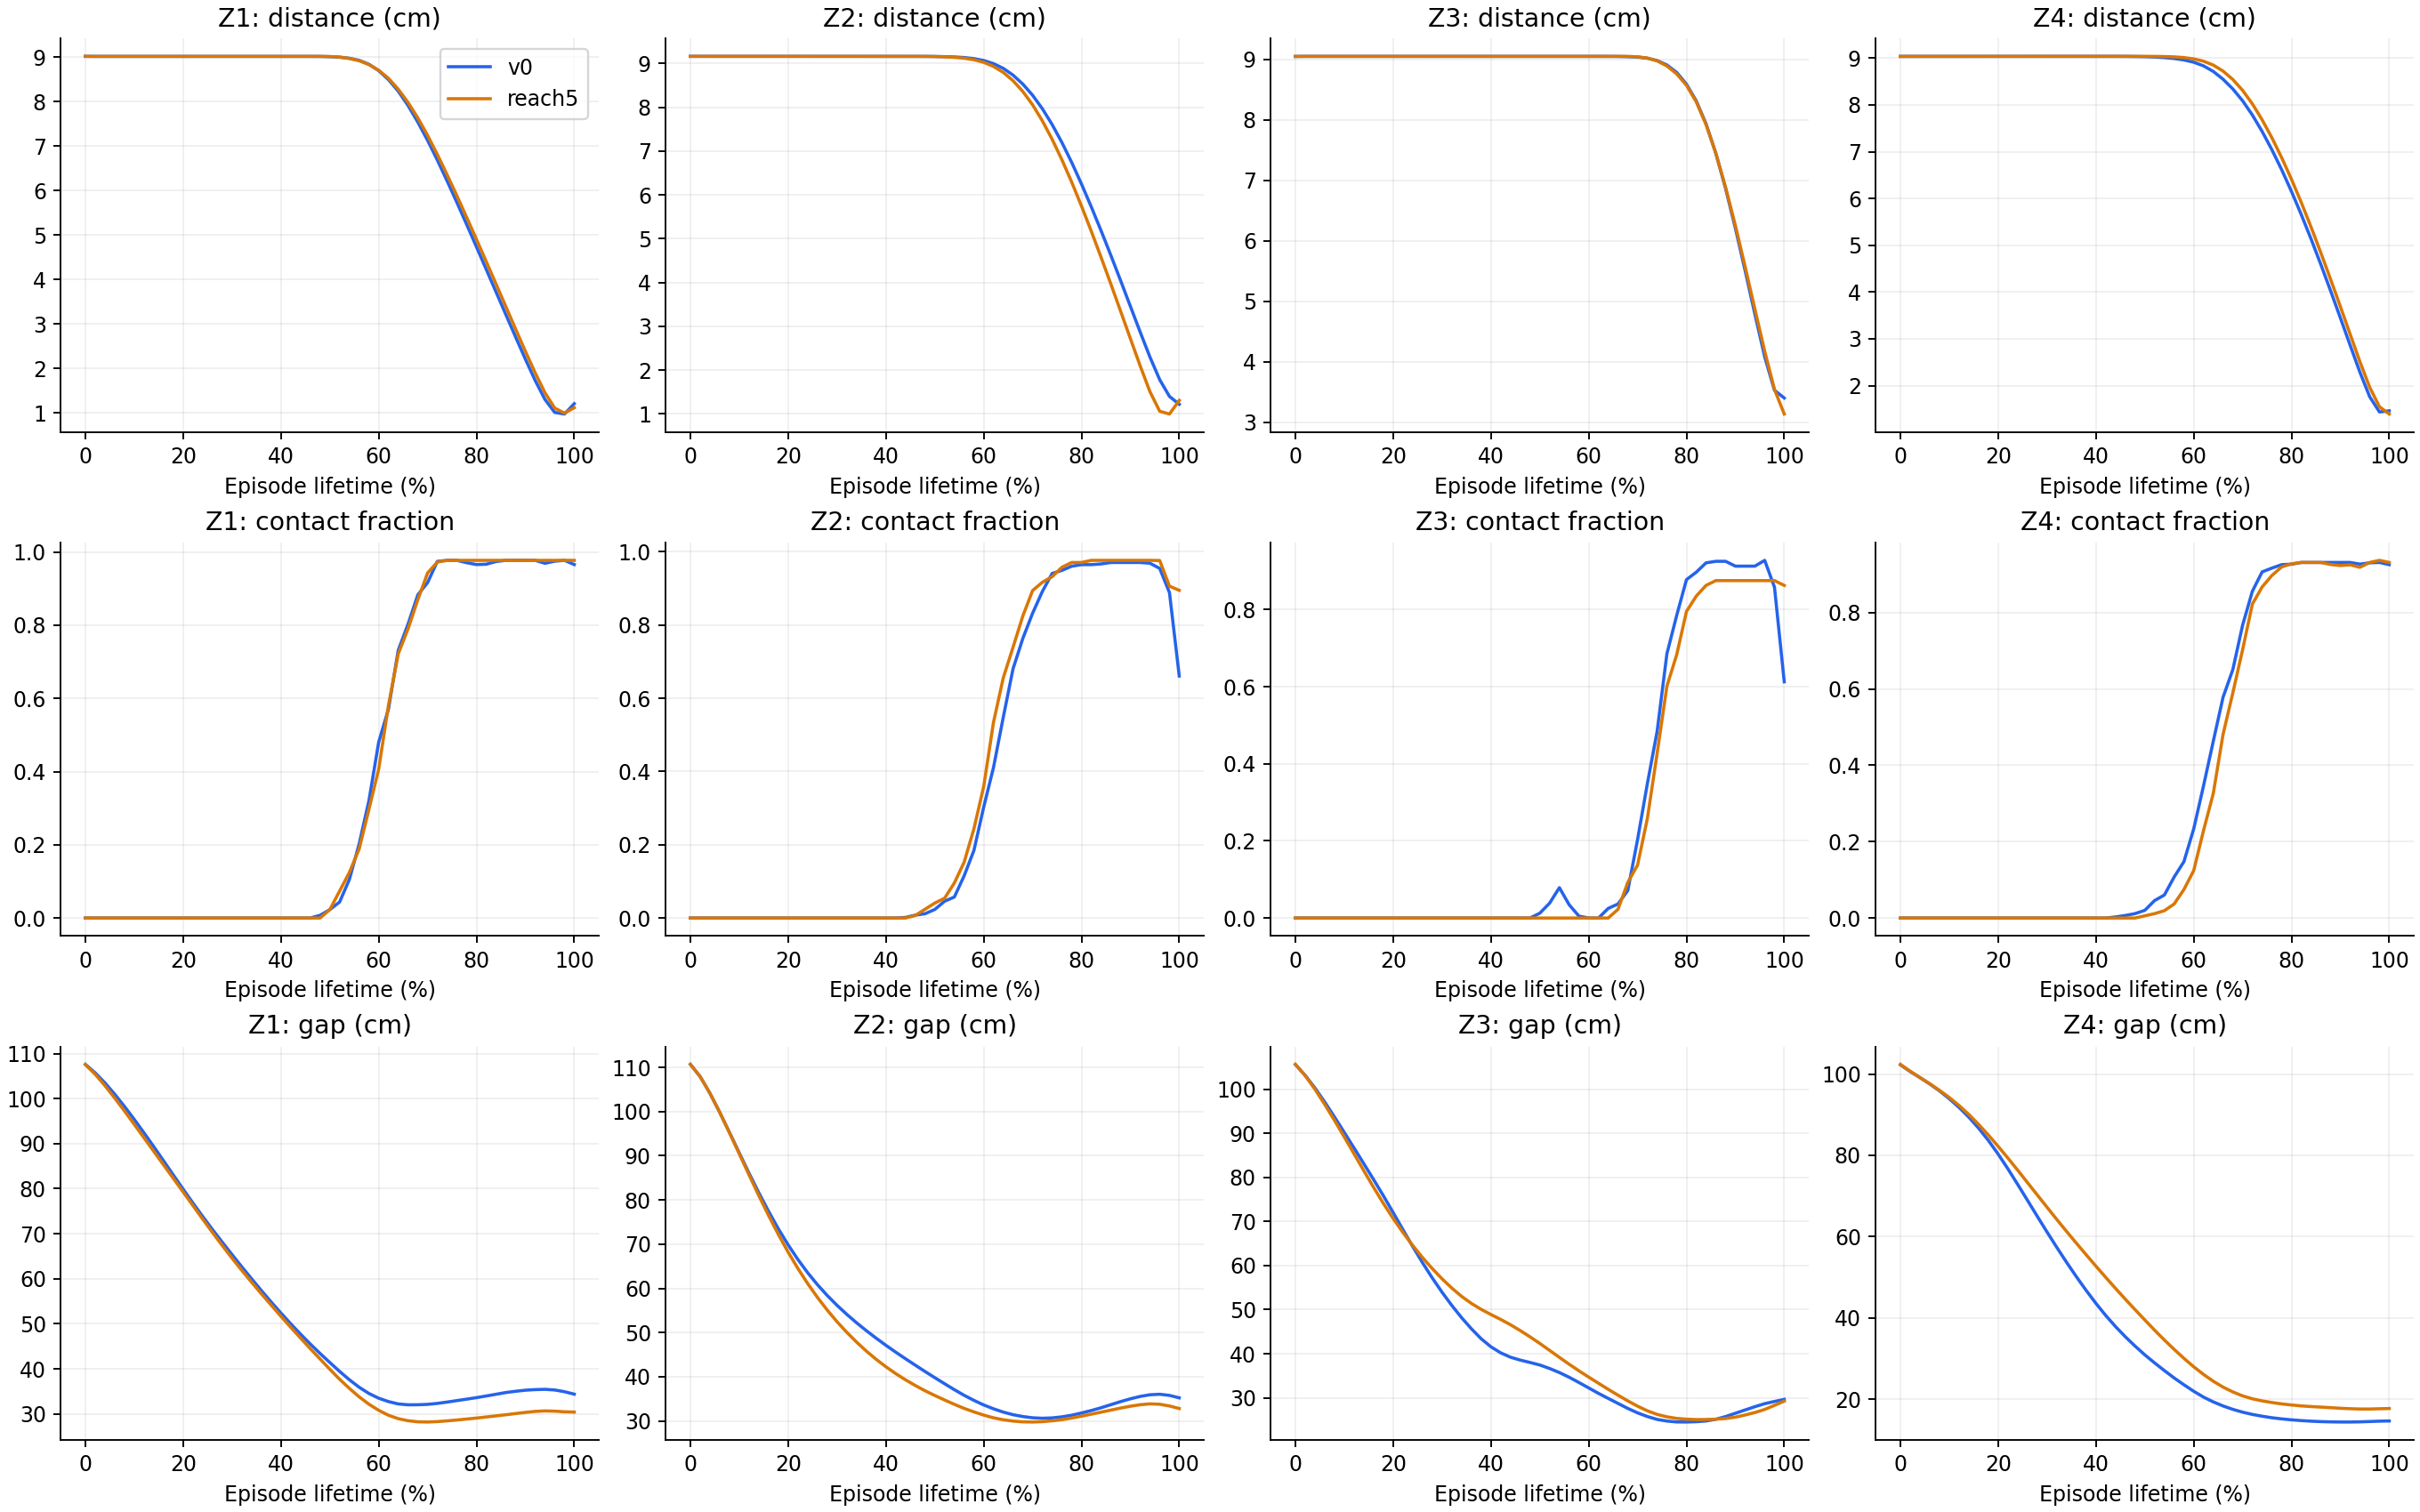

The file beside this chart, header and first rows:
model, zone, lifetime_fraction, distance, contact, gap, formation
v0, 1, 0.0, 9.016, 0.0, 107.6, 0.04475
v0, 1, 0.02, 9.014, 0.0, 105.7, 0.04551
v0, 1, 0.04, 9.014, 0.0, 103.5, 0.04643
v0, 1, 0.06, 9.014, 0.0, 101, 0.04752
v0, 1, 0.08, 9.014, 0.0, 98.25, 0.04877
v0, 1, 0.1, 9.014, 0.0, 95.37, 0.05017
v0, 1, 0.12, 9.014, 0.0, 92.37, 0.05174
v0, 1, 0.14, 9.014, 0.0, 89.3, 0.05345
v0, 1, 0.16, 9.014, 0.0, 86.17, 0.05533
v0, 1, 0.18, 9.014, 0.0, 83.02, 0.05736
v0, 1, 0.2, 9.014, 0.0, 79.89, 0.05952
v0, 1, 0.22, 9.014, 0.0, 76.81, 0.06182
v0, 1, 0.24, 9.014, 0.0, 73.82, 0.06422
v0, 1, 0.26, 9.014, 0.0, 70.93, 0.06674
v0, 1, 0.28, 9.014, 0.0, 68.12, 0.06937
v0, 1, 0.3, 9.014, 0.0, 65.37, 0.07218
v0, 1, 0.32, 9.015, 0.0, 62.65, 0.07519
v0, 1, 0.34, 9.015, 0.0, 59.99, 0.07838
v0, 1, 0.36, 9.014, 0.0, 57.38, 0.08181
v0, 1, 0.38, 9.015, 0.0, 54.85, 0.08544
v0, 1, 0.4, 9.015, 0.0, 52.4, 0.08928
v0, 1, 0.42, 9.014, 0.0, 50.01, 0.09336
v0, 1, 0.44, 9.015, 0.0, 47.72, 0.09769
v0, 1, 0.46, 9.015, 0.0, 45.52, 0.1022
v0, 1, 0.48, 9.014, 0.007356, 43.42, 0.107
v0, 1, 0.5, 9.008, 0.02299, 41.41, 0.1119
v0, 1, 0.52, 8.996, 0.04368, 39.44, 0.1172
v0, 1, 0.54, 8.973, 0.1053, 37.59, 0.1226
v0, 1, 0.56, 8.926, 0.2023, 35.93, 0.1278
v0, 1, 0.58, 8.837, 0.3205, 34.54, 0.1325
v0, 1, 0.6, 8.694, 0.4805, 33.49, 0.1362
v0, 1, 0.62, 8.492, 0.571, 32.74, 0.1388
v0, 1, 0.64, 8.232, 0.7315, 32.22, 0.1406
v0, 1, 0.66, 7.91, 0.8028, 32.03, 0.1413
v0, 1, 0.68, 7.537, 0.8828, 32.04, 0.1412
v0, 1, 0.7, 7.127, 0.9161, 32.12, 0.1408
v0, 1, 0.72, 6.682, 0.9743, 32.34, 0.1399
v0, 1, 0.74, 6.212, 0.977, 32.63, 0.1387
v0, 1, 0.76, 5.729, 0.977, 32.96, 0.1373
v0, 1, 0.78, 5.233, 0.9706, 33.28, 0.1361
v0, 1, 0.8, 4.731, 0.9655, 33.61, 0.1347
v0, 1, 0.82, 4.225, 0.9664, 33.98, 0.1332
v0, 1, 0.84, 3.718, 0.9738, 34.37, 0.1318
v0, 1, 0.86, 3.211, 0.977, 34.75, 0.1303
v0, 1, 0.88, 2.706, 0.977, 35.02, 0.1293
v0, 1, 0.9, 2.208, 0.977, 35.27, 0.1284
v0, 1, 0.92, 1.728, 0.977, 35.4, 0.1279
v0, 1, 0.94, 1.301, 0.969, 35.46, 0.1276
v0, 1, 0.96, 1.009, 0.9747, 35.32, 0.1279
v0, 1, 0.98, 0.9725, 0.977, 34.93, 0.129
v0, 1, 1.0, 1.205, 0.9655, 34.39, 0.1307
reach5, 1, 0.0, 9.016, 0.0, 107.5, 0.04478
reach5, 1, 0.02, 9.014, 0.0, 105.4, 0.04564
reach5, 1, 0.04, 9.014, 0.0, 102.9, 0.0467
reach5, 1, 0.06, 9.014, 0.0, 100.1, 0.04791
reach5, 1, 0.08, 9.014, 0.0, 97.23, 0.04926
reach5, 1, 0.1, 9.014, 0.0, 94.28, 0.05073
reach5, 1, 0.12, 9.014, 0.0, 91.27, 0.05232
reach5, 1, 0.14, 9.014, 0.0, 88.27, 0.05403
reach5, 1, 0.16, 9.014, 0.0, 85.26, 0.05587
... 348 more rows
